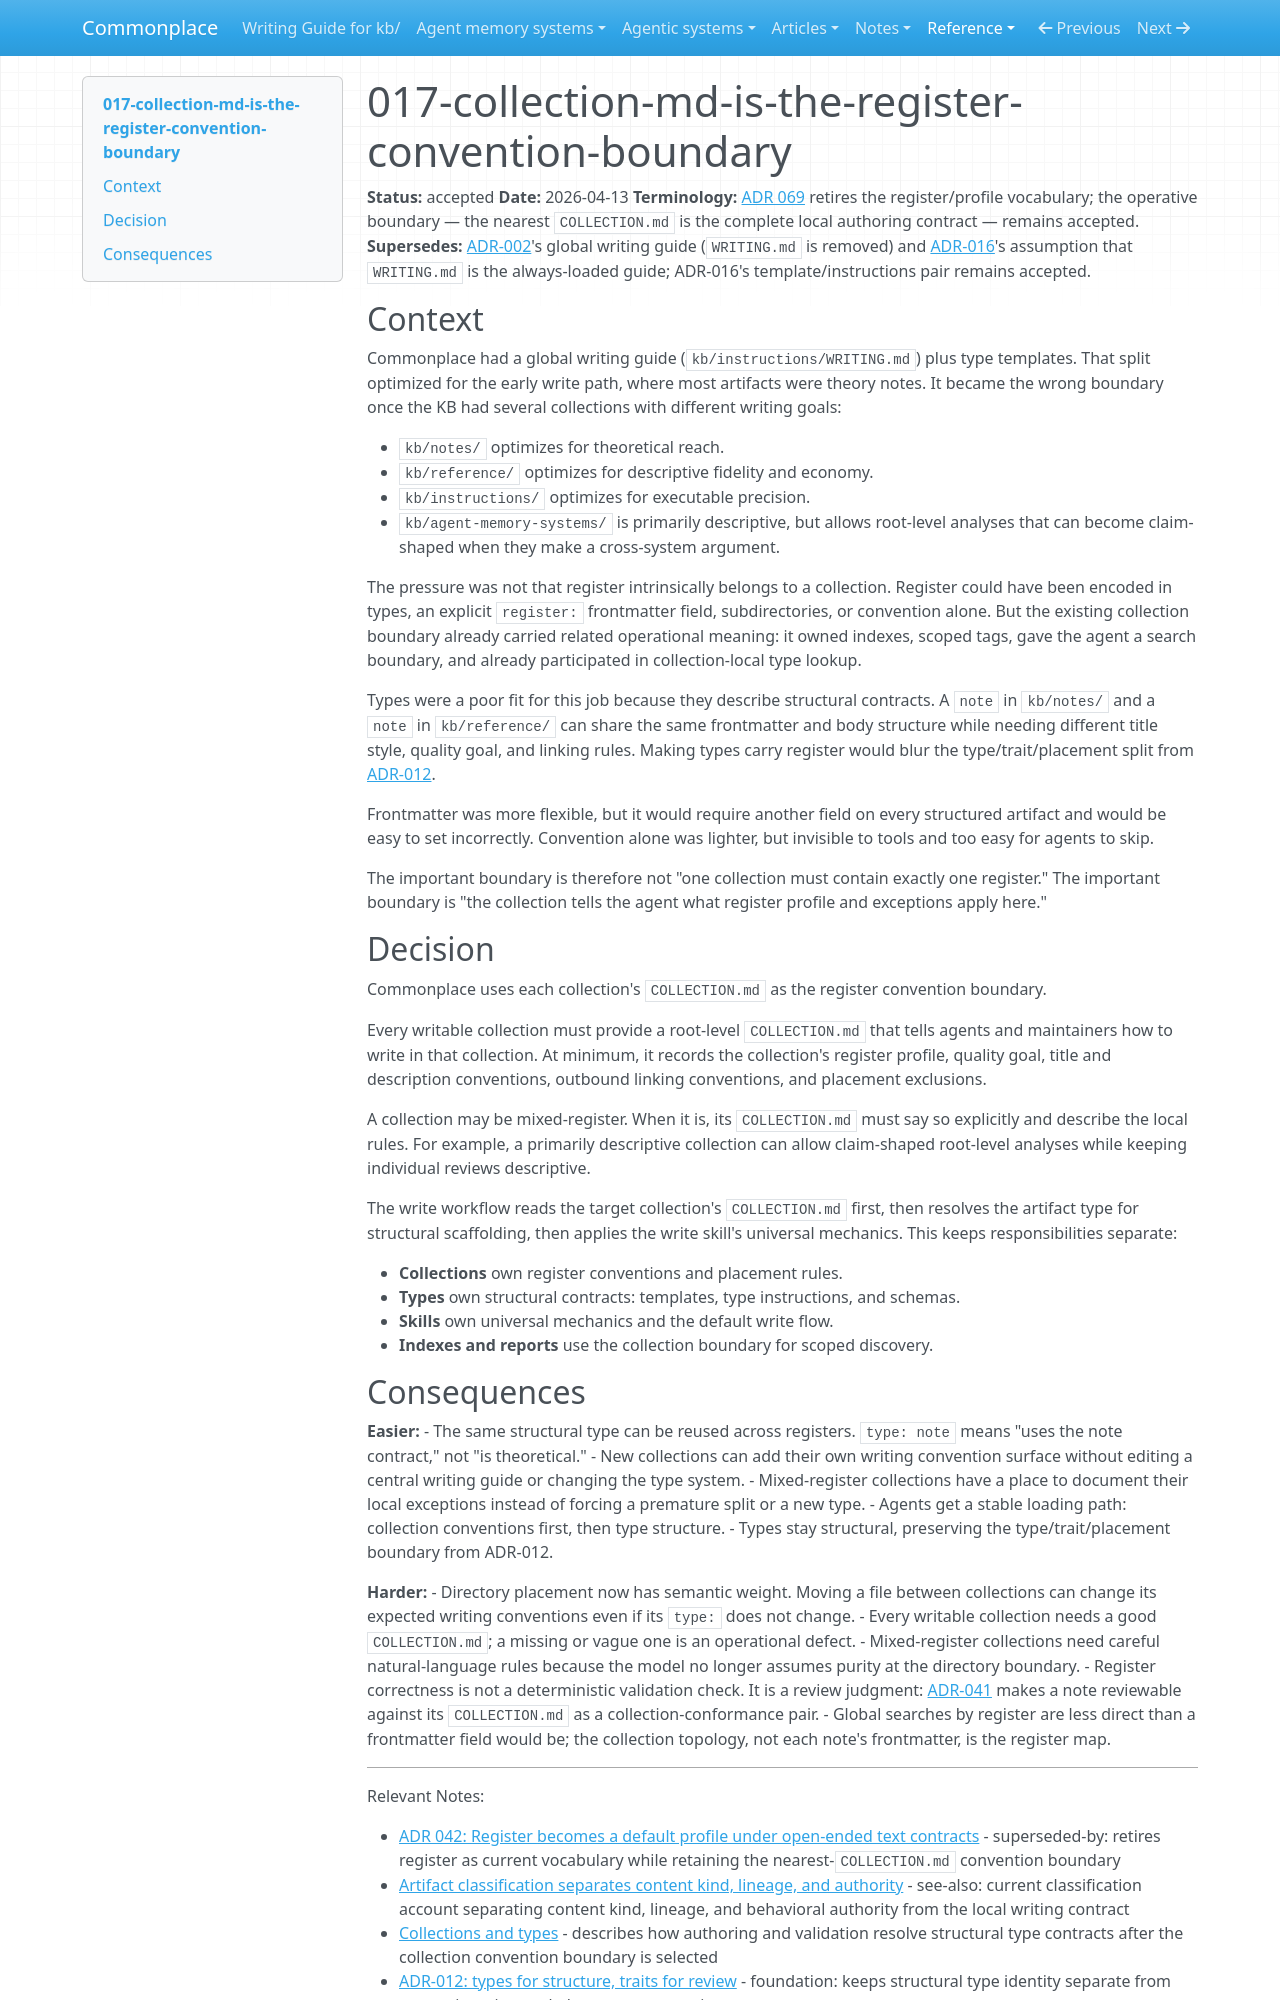

repository: zby/commonplace · page: reference/adr/017-collection-md-is-the-register-convention-boundary/index.html · generator: mkdocs

---
description: Accepted decision to use collection-level COLLECTION.md files as the register convention boundary while keeping types structural and allowing mixed-register collections
type: reference/types/adr.md
tags: []
status: accepted
---

# 017-collection-md-is-the-register-convention-boundary

**Status:** accepted
**Date:** 2026-04-13
**Terminology:** [ADR 069](./069-collection-contract-bundles-become-one-time-prototypes.md) retires the register/profile vocabulary; the operative boundary — the nearest `COLLECTION.md` is the complete local authoring contract — remains accepted.
**Supersedes:** [ADR-002](./002-inline-global-types-in-writing-guide.md)'s global writing guide (`WRITING.md` is removed) and [ADR-016](./016-custom-types-use-template-instruction-pairs.md)'s assumption that `WRITING.md` is the always-loaded guide; ADR-016's template/instructions pair remains accepted.

## Context

Commonplace had a global writing guide (`kb/instructions/WRITING.md`) plus type templates. That split optimized for the early write path, where most artifacts were theory notes. It became the wrong boundary once the KB had several collections with different writing goals:

- `kb/notes/` optimizes for theoretical reach.
- `kb/reference/` optimizes for descriptive fidelity and economy.
- `kb/instructions/` optimizes for executable precision.
- `kb/agent-memory-systems/` is primarily descriptive, but allows root-level analyses that can become claim-shaped when they make a cross-system argument.

The pressure was not that register intrinsically belongs to a collection. Register could have been encoded in types, an explicit `register:` frontmatter field, subdirectories, or convention alone. But the existing collection boundary already carried related operational meaning: it owned indexes, scoped tags, gave the agent a search boundary, and already participated in collection-local type lookup.

Types were a poor fit for this job because they describe structural contracts. A `note` in `kb/notes/` and a `note` in `kb/reference/` can share the same frontmatter and body structure while needing different title style, quality goal, and linking rules. Making types carry register would blur the type/trait/placement split from [ADR-012](./012-types-for-structure-traits-for-review.md).

Frontmatter was more flexible, but it would require another field on every structured artifact and would be easy to set incorrectly. Convention alone was lighter, but invisible to tools and too easy for agents to skip.

The important boundary is therefore not "one collection must contain exactly one register." The important boundary is "the collection tells the agent what register profile and exceptions apply here."

## Decision

Commonplace uses each collection's `COLLECTION.md` as the register convention boundary.

Every writable collection must provide a root-level `COLLECTION.md` that tells agents and maintainers how to write in that collection. At minimum, it records the collection's register profile, quality goal, title and description conventions, outbound linking conventions, and placement exclusions.

A collection may be mixed-register. When it is, its `COLLECTION.md` must say so explicitly and describe the local rules. For example, a primarily descriptive collection can allow claim-shaped root-level analyses while keeping individual reviews descriptive.

The write workflow reads the target collection's `COLLECTION.md` first, then resolves the artifact type for structural scaffolding, then applies the write skill's universal mechanics. This keeps responsibilities separate:

- **Collections** own register conventions and placement rules.
- **Types** own structural contracts: templates, type instructions, and schemas.
- **Skills** own universal mechanics and the default write flow.
- **Indexes and reports** use the collection boundary for scoped discovery.
